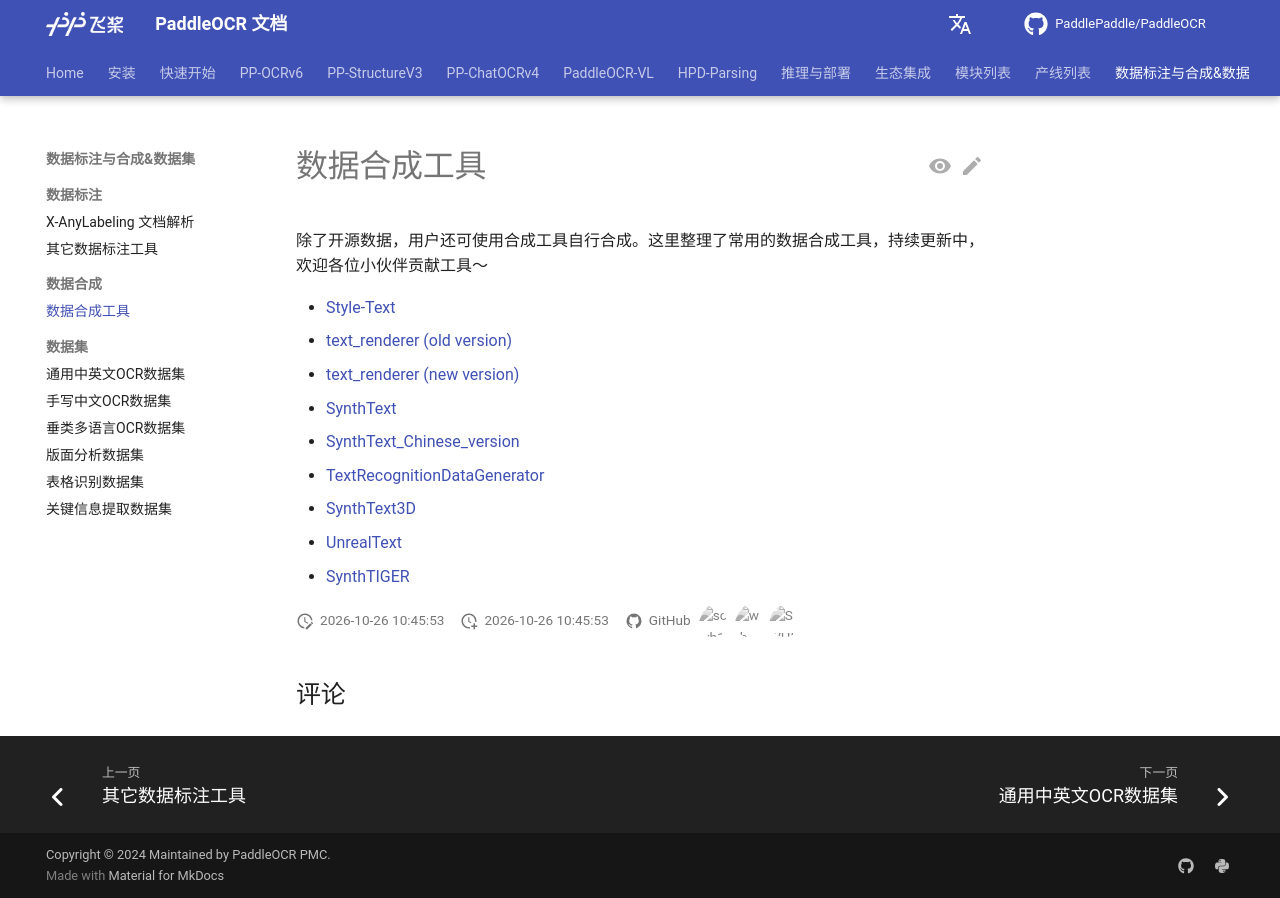

repository: KyleWhyet/dsh-u-20261026-paddlepaddle__paddleocr · page: main/data_anno_synth/data_synthesis.html · generator: mkdocs

---
comments: true
---

# 数据合成工具

除了开源数据，用户还可使用合成工具自行合成。这里整理了常用的数据合成工具，持续更新中，欢迎各位小伙伴贡献工具～

- [Style-Text](https://github.com/PFCCLab/StyleText/blob/main/README_ch.md)
- [text_renderer (old version)](https://github.com/Sanster/text_renderer)
- [text_renderer (new version)](https://github.com/oh-my-ocr/text_renderer)
- [SynthText](https://github.com/ankush-me/SynthText)
- [SynthText_Chinese_version](https://github.com/Snowty/SynthText_Chinese)
- [TextRecognitionDataGenerator](https://github.com/Belval/TextRecognitionDataGenerator)
- [SynthText3D](https://github.com/MhLiao/SynthText3D)
- [UnrealText](https://github.com/Jyouhou/UnrealText/)
- [SynthTIGER](https://github.com/clovaai/synthtiger)
